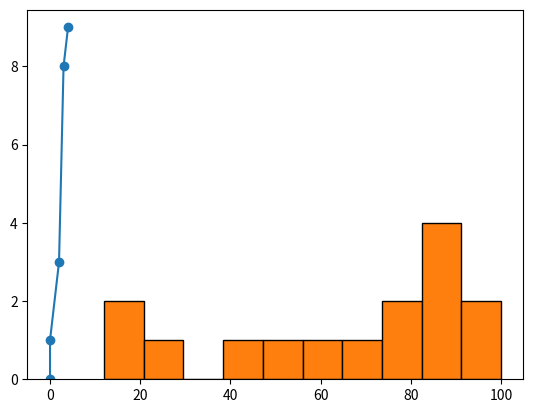

Source code (Python):
import matplotlib.pyplot as plt

dataX = [0,0,2,3,4]
dataY = [0,1,3,8,9]

print("The last data of X and Y is: ",dataX[-1],",",dataY[-1]) #-1 means the last variable in arrays
plt.plot(dataX,dataY)
plt.show()
plt.clf #clean up and refresh the plot

plt.scatter(dataX,dataY)
plt.show()
plt.clf

data=[20,100,80,90,50,46,60,12,25,69,77,85,88,89,100]
plt.hist(data,bins=10,edgecolor='black')
plt.show()
plt.clf
